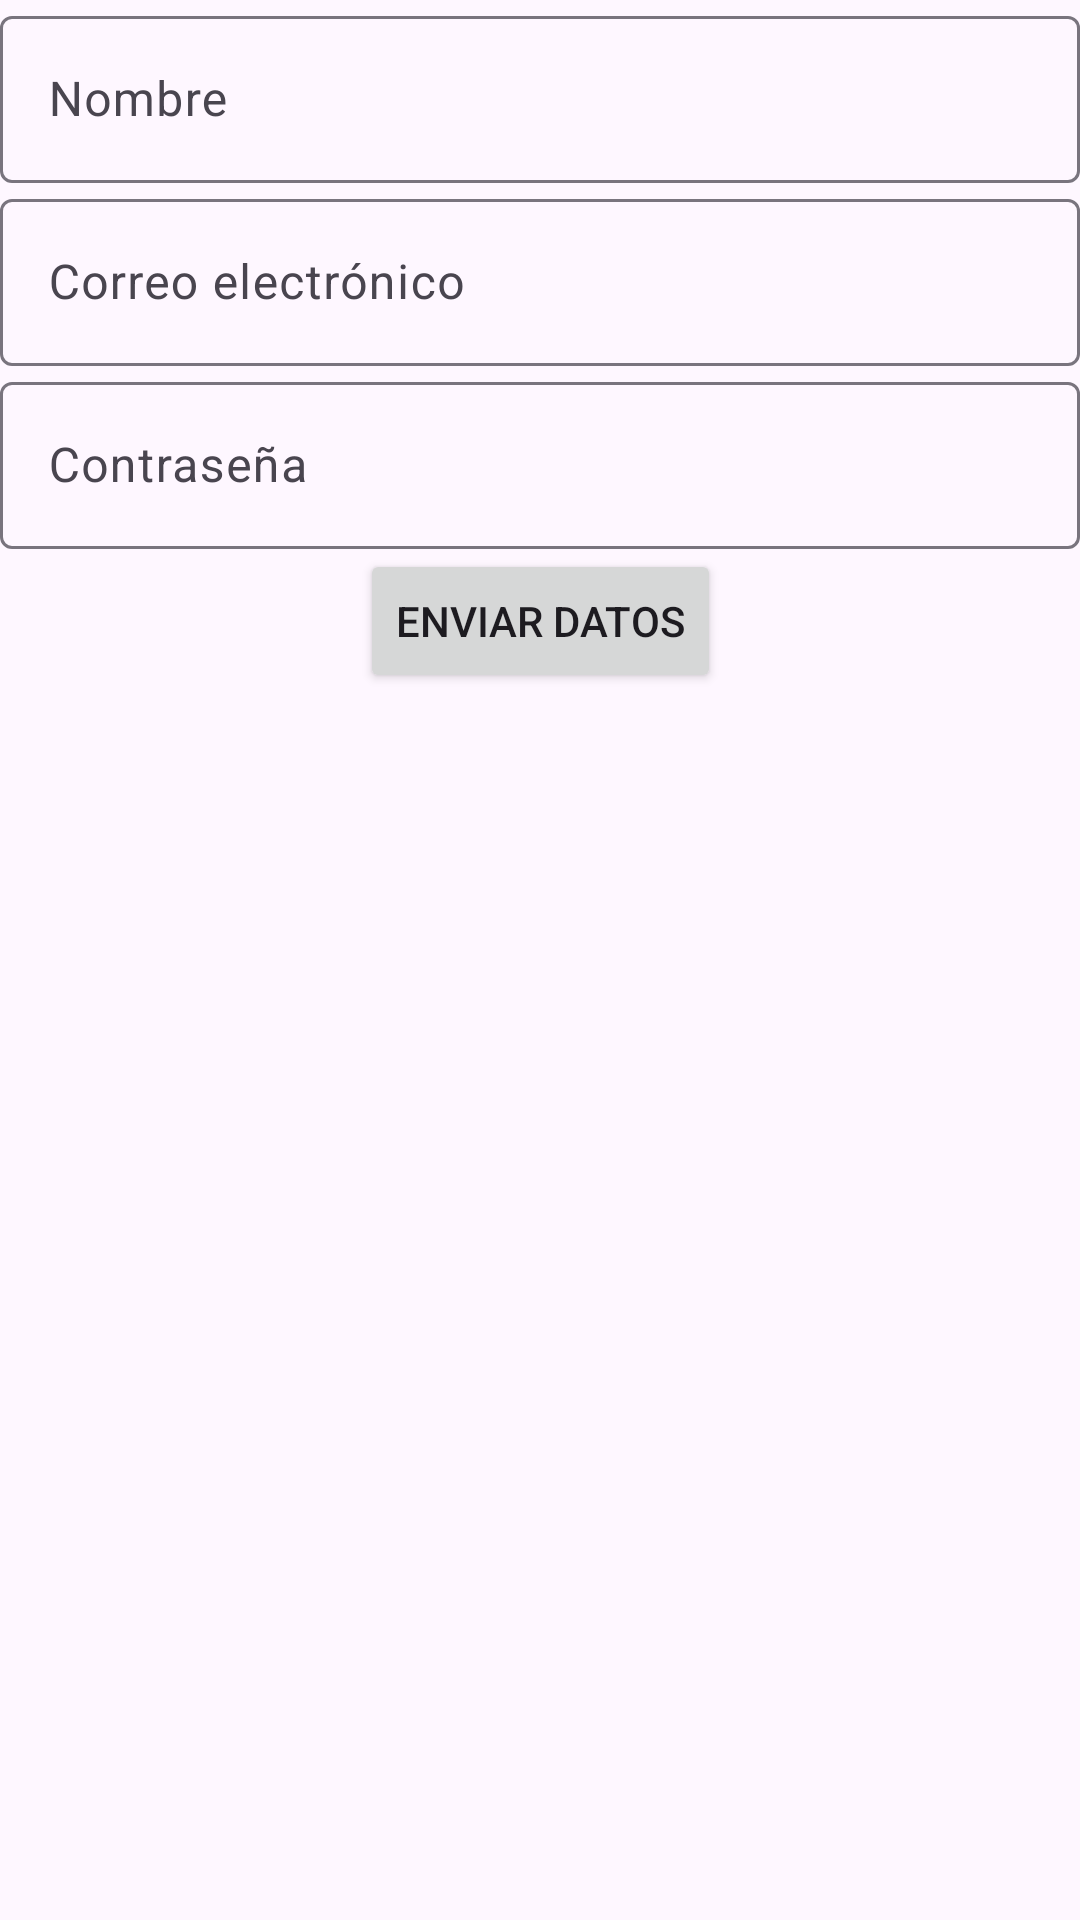

Here is an Android app screen rendered from its layout file. Give the layout XML and the strings, colors and styles it references.
<!-- AndroidManifest.xml: application theme Theme.CursoAndroid2025G4 -->
<!-- res/layout/activity_main.xml -->
<?xml version="1.0" encoding="utf-8"?>
<androidx.constraintlayout.widget.ConstraintLayout xmlns:android="http://schemas.android.com/apk/res/android"
    xmlns:app="http://schemas.android.com/apk/res-auto"
    xmlns:tools="http://schemas.android.com/tools"
    android:id="@+id/main"
    android:layout_width="match_parent"
    android:layout_height="match_parent"
    tools:context=".MainActivity">


    <com.google.android.material.textfield.TextInputLayout
        android:id="@+id/tilUsername"
        android:layout_width="match_parent"
        android:layout_height="wrap_content"
        app:layout_constraintStart_toStartOf="parent"
        app:layout_constraintTop_toTopOf="parent"
        android:hint="Nombre">

        <com.google.android.material.textfield.TextInputEditText
            android:id="@+id/etUsername"
            android:layout_width="match_parent"
            android:layout_height="wrap_content"/>
    </com.google.android.material.textfield.TextInputLayout>

    <com.google.android.material.textfield.TextInputLayout
        android:id="@+id/tilEmail"
        android:layout_width="match_parent"
        android:layout_height="wrap_content"
        app:layout_constraintStart_toStartOf="parent"
        app:layout_constraintTop_toBottomOf="@id/tilUsername"
        android:hint="Correo electrónico">

        <com.google.android.material.textfield.TextInputEditText
            android:id="@+id/etEmail"
            android:layout_width="match_parent"
            android:layout_height="wrap_content"/>
    </com.google.android.material.textfield.TextInputLayout>

    <com.google.android.material.textfield.TextInputLayout
        android:id="@+id/tilPassword"
        android:layout_width="match_parent"
        android:layout_height="wrap_content"
        app:layout_constraintStart_toStartOf="parent"
        app:layout_constraintTop_toBottomOf="@id/tilEmail"
        android:hint="Contraseña">

        <com.google.android.material.textfield.TextInputEditText
            android:id="@+id/etPassword"
            android:layout_width="match_parent"
            android:layout_height="wrap_content"/>
    </com.google.android.material.textfield.TextInputLayout>

    <androidx.appcompat.widget.AppCompatButton
        android:id="@+id/btnSendData"
        android:layout_width="wrap_content"
        android:layout_height="wrap_content"
        android:text="@string/btnTest"
        app:layout_constraintEnd_toEndOf="parent"
        app:layout_constraintStart_toStartOf="parent"
        app:layout_constraintTop_toBottomOf="@id/tilPassword"

        />

</androidx.constraintlayout.widget.ConstraintLayout>
<!-- resources referenced by this layout -->
<resources>
  <string name="btnTest">Enviar datos</string>
  <style name="Theme.CursoAndroid2025G4" parent="Base.Theme.CursoAndroid2025G4" />
  <style name="Base.Theme.CursoAndroid2025G4" parent="Theme.Material3.DayNight.NoActionBar">
          
          
      </style>
</resources>
